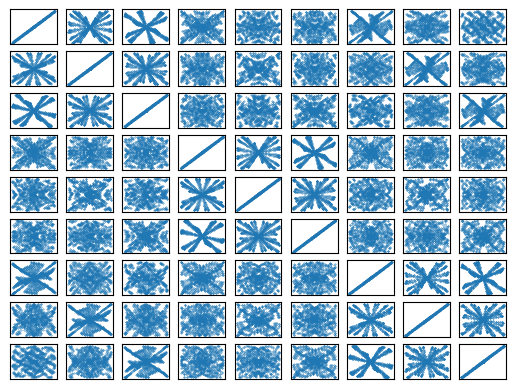

Write the Python code that produced this figure.
import matplotlib.pyplot as plt
import numpy as np
import math

def draw_symmetric_patterns(a=1.0,b=4.0,c=5.0,d=3.0):

    ys = np.zeros((90,45,2))
    for phi in range(0,90,2):
        for theta in range(0,45,2):
                ys[phi][theta][0] = math.cos(a*phi) * math.sin(b*theta)
                ys[phi][theta][1] = math.cos(c*phi) * math.sin(d*theta)

    ys = ys.reshape(-1,2)

    return ys



if __name__ == '__main__':

    fig, axes = plt.subplots(ncols=9,nrows=9,subplot_kw=({"xticks":(),"yticks":()}))
    counter = 0
    for a in range(7,10):
        for b in range(7,10):
            for c in range(7,10):
                for d in range(7,10):
                    ys = draw_symmetric_patterns(a,b,c,d)
                    axes[counter//9,counter%9].scatter(ys.T[0], ys.T[1], s=0.1)
                    counter += 1

    plt.show()
